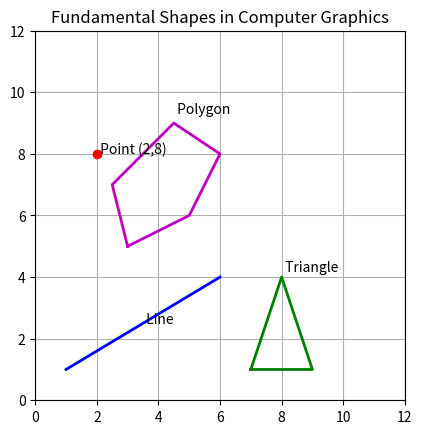

Here is the Python script that generated this plot:
import matplotlib.pyplot as plt

plt.figure()


plt.plot(2, 8, 'ro')  
plt.text(2, 8, " Point (2,8)")

x_line = [1, 6]
y_line = [1, 4]
plt.plot(x_line, y_line, 'b-', linewidth=2)
plt.text(3.5, 2.5, " Line")


x_triangle = [7, 9, 8, 7]
y_triangle = [1, 1, 4, 1]
plt.plot(x_triangle, y_triangle, 'g-', linewidth=2)
plt.text(8, 4.2, " Triangle")


x_polygon = [3, 5, 6, 4.5, 2.5, 3]
y_polygon = [5, 6, 8, 9, 7, 5]
plt.plot(x_polygon, y_polygon, 'm-', linewidth=2)
plt.text(4.5, 9.3, " Polygon")

plt.xlim(0, 12)
plt.ylim(0, 12)
plt.gca().set_aspect('equal')
plt.grid(True)
plt.title("Fundamental Shapes in Computer Graphics")
plt.show()